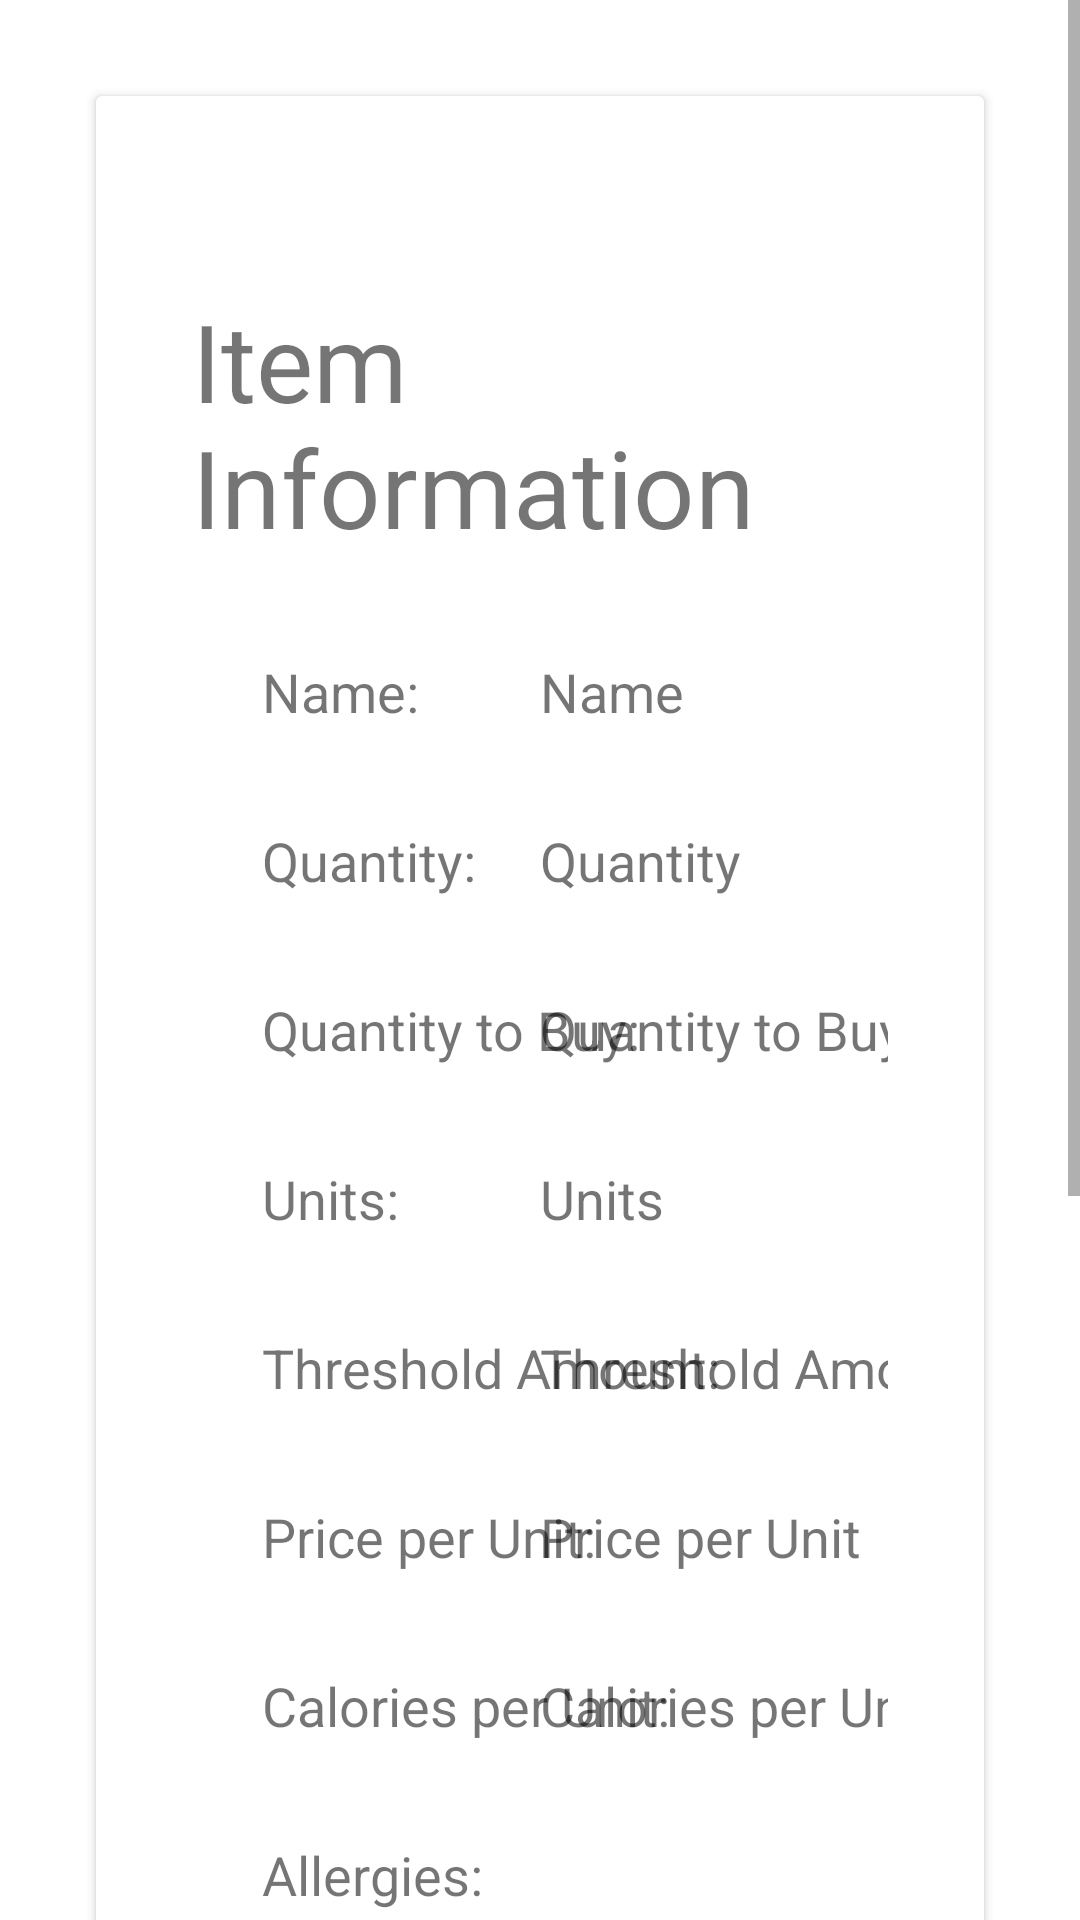

Here is an Android app screen rendered from its layout file. Give the layout XML and the strings, colors and styles it references.
<!-- AndroidManifest.xml: application theme Theme.SmartKitchen -->
<!-- res/layout/activity_view_information.xml -->
<?xml version="1.0" encoding="utf-8"?>
<androidx.constraintlayout.widget.ConstraintLayout android:layout_width="match_parent"
    android:layout_height="match_parent"
    xmlns:android="http://schemas.android.com/apk/res/android"
    xmlns:app="http://schemas.android.com/apk/res-auto"
    android:id="@+id/background">
<ScrollView
    xmlns:tools="http://schemas.android.com/tools"
    android:layout_width="match_parent"
    android:layout_height="match_parent"
    android:paddingBottom="64dp"
    android:clipToPadding="false">
<androidx.cardview.widget.CardView android:layout_width="match_parent"
    android:layout_height="wrap_content"
    android:elevation="7dp"
    app:layout_constraintTop_toTopOf="parent"
    app:layout_constraintStart_toStartOf="parent"
    android:layout_margin="32dp"
    android:id="@+id/infoCardView">
<androidx.constraintlayout.widget.ConstraintLayout
    android:layout_width="match_parent"
    android:layout_height="wrap_content"
    tools:context=".presentation.ViewInformationActivity"
    android:padding="32dp">

    <TextView
        android:layout_width="wrap_content"
        android:layout_height="wrap_content"
        android:text="@string/defaultViewInfoTitle"
        android:textSize="36sp"
        app:layout_constraintStart_toStartOf="parent"
        app:layout_constraintEnd_toEndOf="parent"
        app:layout_constraintTop_toTopOf="parent"
        android:layout_marginTop="32dp"
        android:id="@+id/txtViewInfoTitle"/>

    <TextView
        android:layout_width="wrap_content"
        android:layout_height="wrap_content"
        android:text="@string/labelName"
        android:textSize="18sp"
        app:layout_constraintTop_toBottomOf="@id/txtViewInfoTitle"
        app:layout_constraintStart_toStartOf="@id/guideline"
        android:layout_marginTop="32dp"
        android:id="@+id/txtNameLabel"/>

    <TextView
        android:layout_width="wrap_content"
        android:layout_height="wrap_content"
        android:text="@string/hintName"
        android:textSize="18sp"
        app:layout_constraintTop_toTopOf="@id/txtNameLabel"
        app:layout_constraintBottom_toBottomOf="@id/txtNameLabel"
        app:layout_constraintStart_toStartOf="@id/guideline2"
        android:id="@+id/txtViewName"
        android:transitionName="itemName"/>

    <TextView
        android:layout_width="wrap_content"
        android:layout_height="wrap_content"
        android:text="@string/labelQuantity"
        android:textSize="18sp"
        app:layout_constraintTop_toBottomOf="@id/txtNameLabel"
        app:layout_constraintStart_toStartOf="@id/guideline"
        android:layout_marginTop="32dp"
        android:id="@+id/txtQuantityLabel"/>

    <TextView
        android:layout_width="wrap_content"
        android:layout_height="wrap_content"
        android:text="@string/hintQuantity"
        android:textSize="18sp"
        app:layout_constraintTop_toTopOf="@id/txtQuantityLabel"
        app:layout_constraintBottom_toBottomOf="@id/txtQuantityLabel"
        app:layout_constraintStart_toStartOf="@id/guideline2"
        android:id="@+id/txtViewQuantity"
        android:transitionName="itemQuantity"/>

    <TextView
        android:layout_width="wrap_content"
        android:layout_height="wrap_content"
        android:text="@string/labelQuantityToBuy"
        android:textSize="18sp"
        app:layout_constraintTop_toBottomOf="@id/txtQuantityLabel"
        app:layout_constraintStart_toStartOf="@id/guideline"
        android:layout_marginTop="32dp"
        android:id="@+id/txtQuantityToBuyLabel"/>

    <TextView
        android:layout_width="wrap_content"
        android:layout_height="wrap_content"
        android:text="@string/hintQuantityToBuy"
        android:textSize="18sp"
        app:layout_constraintTop_toTopOf="@id/txtQuantityToBuyLabel"
        app:layout_constraintBottom_toBottomOf="@id/txtQuantityToBuyLabel"
        app:layout_constraintStart_toStartOf="@id/guideline2"
        android:id="@+id/txtViewQuantityToBuy"
        android:transitionName="itemQuantityToBuy"/>

    <TextView
        android:layout_width="wrap_content"
        android:layout_height="wrap_content"
        android:text="@string/labelUnits"
        android:textSize="18sp"
        app:layout_constraintTop_toBottomOf="@id/txtQuantityToBuyLabel"
        app:layout_constraintStart_toStartOf="@id/guideline"
        android:layout_marginTop="32dp"
        android:id="@+id/txtUnitsLabel"/>

    <TextView
        android:layout_width="wrap_content"
        android:layout_height="wrap_content"
        android:text="@string/hintUnits"
        android:textSize="18sp"
        app:layout_constraintTop_toTopOf="@id/txtUnitsLabel"
        app:layout_constraintBottom_toBottomOf="@id/txtUnitsLabel"
        app:layout_constraintStart_toStartOf="@id/guideline2"
        android:id="@+id/txtViewUnits"/>

    <TextView
        android:layout_width="wrap_content"
        android:layout_height="wrap_content"
        android:text="@string/labelThreshold"
        android:textSize="18sp"
        app:layout_constraintTop_toBottomOf="@id/txtUnitsLabel"
        app:layout_constraintStart_toStartOf="@id/guideline"
        android:layout_marginTop="32dp"
        android:id="@+id/txtThresholdLabel"/>

    <TextView
        android:layout_width="wrap_content"
        android:layout_height="wrap_content"
        android:text="@string/hintThreshold"
        android:textSize="18sp"
        app:layout_constraintTop_toTopOf="@id/txtThresholdLabel"
        app:layout_constraintBottom_toBottomOf="@id/txtThresholdLabel"
        app:layout_constraintStart_toStartOf="@id/guideline2"
        android:id="@+id/txtViewThreshold"/>

    <TextView
        android:layout_width="wrap_content"
        android:layout_height="wrap_content"
        android:text="@string/labelPrice"
        android:textSize="18sp"
        app:layout_constraintTop_toBottomOf="@id/txtThresholdLabel"
        app:layout_constraintStart_toStartOf="@id/guideline"
        android:layout_marginTop="32dp"
        android:id="@+id/txtPriceLabel"/>

    <TextView
        android:layout_width="wrap_content"
        android:layout_height="wrap_content"
        android:text="@string/hintPrice"
        android:textSize="18sp"
        app:layout_constraintTop_toTopOf="@id/txtPriceLabel"
        app:layout_constraintBottom_toBottomOf="@id/txtPriceLabel"
        app:layout_constraintStart_toStartOf="@id/guideline2"
        android:id="@+id/txtViewPrice"
        android:transitionName="itemPrice"/>

    <TextView
        android:layout_width="wrap_content"
        android:layout_height="wrap_content"
        android:text="@string/labelCalories"
        android:textSize="18sp"
        app:layout_constraintTop_toBottomOf="@id/txtPriceLabel"
        app:layout_constraintStart_toStartOf="@id/guideline"
        android:layout_marginTop="32dp"
        android:id="@+id/txtCaloriesLabel"/>

    <TextView
        android:layout_width="wrap_content"
        android:layout_height="wrap_content"
        android:text="@string/hintCalories"
        android:textSize="18sp"
        app:layout_constraintTop_toTopOf="@id/txtCaloriesLabel"
        app:layout_constraintBottom_toBottomOf="@id/txtCaloriesLabel"
        app:layout_constraintStart_toStartOf="@id/guideline2"
        android:id="@+id/txtViewCalories"/>

    <TextView
        android:layout_width="wrap_content"
        android:layout_height="wrap_content"
        android:text="@string/labelAllergies"
        android:textSize="18sp"
        app:layout_constraintTop_toBottomOf="@id/txtCaloriesLabel"
        app:layout_constraintStart_toStartOf="@id/guideline"
        android:layout_marginTop="32dp"
        android:id="@+id/txtAllergiesLabel"/>

    <CheckBox
        android:id="@+id/viewLactose"
        android:layout_width="wrap_content"
        android:layout_height="wrap_content"
        android:layout_marginTop="16dp"
        android:text="@string/checkLactose"
        app:layout_constraintStart_toStartOf="@id/guideline"
        app:layout_constraintTop_toBottomOf="@id/txtAllergiesLabel"/>

    <CheckBox
        android:id="@+id/viewEggs"
        android:layout_width="wrap_content"
        android:layout_height="wrap_content"
        android:layout_marginTop="8dp"
        android:text="@string/checkEggs"
        app:layout_constraintStart_toStartOf="@id/guideline"
        app:layout_constraintTop_toBottomOf="@id/viewLactose"/>

    <CheckBox
        android:id="@+id/viewFish"
        android:layout_width="wrap_content"
        android:layout_height="wrap_content"
        android:layout_marginTop="8dp"
        android:text="@string/checkFish"
        app:layout_constraintStart_toStartOf="@id/guideline"
        app:layout_constraintTop_toBottomOf="@id/viewEggs"/>

    <CheckBox
        android:id="@+id/viewGluten"
        android:layout_width="wrap_content"
        android:layout_height="wrap_content"
        android:layout_marginTop="16dp"
        android:text="@string/checkGluten"
        app:layout_constraintStart_toStartOf="@id/guideline2"
        app:layout_constraintTop_toBottomOf="@id/txtAllergiesLabel"/>

    <CheckBox
        android:id="@+id/viewNuts"
        android:layout_width="wrap_content"
        android:layout_height="wrap_content"
        android:layout_marginTop="8dp"
        android:text="@string/checkNuts"
        app:layout_constraintStart_toStartOf="@id/guideline2"
        app:layout_constraintTop_toBottomOf="@id/viewGluten"/>

    <CheckBox
        android:id="@+id/viewSoy"
        android:layout_width="wrap_content"
        android:layout_height="wrap_content"
        android:layout_marginTop="8dp"
        android:text="@string/checkSoy"
        app:layout_constraintStart_toStartOf="@id/guideline2"
        app:layout_constraintTop_toBottomOf="@id/viewNuts"/>

    <Button
        android:layout_width="wrap_content"
        android:layout_height="wrap_content"
        android:text="@string/btnBackToList"
        app:layout_constraintStart_toStartOf="parent"
        app:layout_constraintEnd_toEndOf="parent"
        app:layout_constraintTop_toBottomOf="@id/viewFish"
        android:layout_marginTop="32dp"
        android:id="@+id/btnBackToList" />

    <androidx.constraintlayout.widget.Guideline
        android:id="@+id/guideline"
        android:layout_width="wrap_content"
        android:layout_height="wrap_content"
        android:orientation="vertical"
        app:layout_constraintGuide_percent="0.1" />

    <androidx.constraintlayout.widget.Guideline
        android:id="@+id/guideline2"
        android:layout_width="wrap_content"
        android:layout_height="wrap_content"
        android:orientation="vertical"
        app:layout_constraintGuide_percent="0.5" />

</androidx.constraintlayout.widget.ConstraintLayout>
</androidx.cardview.widget.CardView>
</ScrollView>
</androidx.constraintlayout.widget.ConstraintLayout>
<!-- resources referenced by this layout -->
<resources>
  <string name="btnBackToList">Back to List</string>
  <string name="checkEggs">Contains Eggs</string>
  <string name="checkFish">Contains Fish</string>
  <string name="checkGluten">Contains Gluten</string>
  <string name="checkLactose">Contains Lactose</string>
  <string name="checkNuts">Contains Nuts</string>
  <string name="checkSoy">Contains Soy</string>
  <string name="defaultViewInfoTitle">Item Information</string>
  <string name="hintCalories">Calories per Unit</string>
  <string name="hintName">Name</string>
  <string name="hintPrice">Price per Unit</string>
  <string name="hintQuantity">Quantity</string>
  <string name="hintQuantityToBuy">Quantity to Buy</string>
  <string name="hintThreshold">Threshold Amount</string>
  <string name="hintUnits">Units</string>
  <string name="labelAllergies">Allergies:</string>
  <string name="labelCalories">Calories per Unit:</string>
  <string name="labelName">Name:</string>
  <string name="labelPrice">Price per Unit:</string>
  <string name="labelQuantity">Quantity:</string>
  <string name="labelQuantityToBuy">Quantity to Buy:</string>
  <string name="labelThreshold">Threshold Amount:</string>
  <string name="labelUnits">Units:</string>
  <style name="Theme.SmartKitchen" parent="Theme.MaterialComponents.DayNight.DarkActionBar">
          
          <item name="colorPrimary">@color/blueColour3</item>
          <item name="colorPrimaryVariant">@color/blueColour2</item>
          <item name="colorOnPrimary">@color/blueColour1</item>
          
          <item name="colorSecondary">@color/teal_200</item>
          <item name="colorSecondaryVariant">@color/teal_700</item>
          <item name="colorOnSecondary">@color/black</item>
          
          <item name="android:statusBarColor" tools:targetApi="l">?attr/colorPrimaryVariant</item>
          
          <item name="android:windowContentTransitions">true</item>
      </style>
  <color name="blueColour3">#00C2C2</color>
  <color name="blueColour2">#93E1D8</color>
  <color name="blueColour1">#DDFFF7</color>
  <color name="teal_200">#FF03DAC5</color>
  <color name="teal_700">#FF018786</color>
  <color name="black">#FF000000</color>
</resources>
